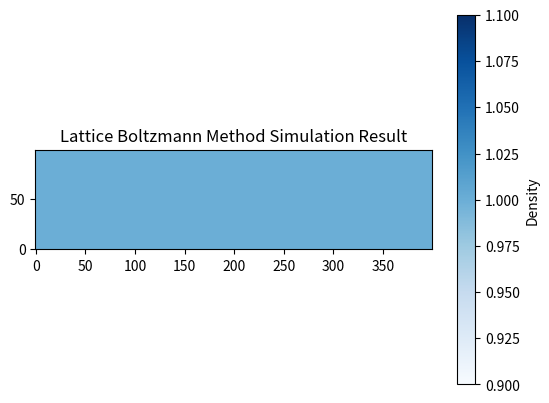

This chart was generated by the following Python code:
import numpy as np
import matplotlib.pyplot as plt

# Parameters for the simulation grid
nx, ny = 400, 100   # Grid size
niters = 10000      # Number of iterations

# Initialize fluid density and velocity fields
rho = np.ones((nx, ny))
u = np.zeros((nx, ny))
v = np.zeros((nx, ny))

# Main simulation loop for Lattice Boltzmann Method (simplified)
for it in range(niters):
    # Update fluid dynamics equations here...
    pass

# Visualization of results (placeholder)
plt.imshow(rho.T, origin='lower', cmap='Blues')
plt.title('Lattice Boltzmann Method Simulation Result')
plt.colorbar(label='Density')
plt.show()